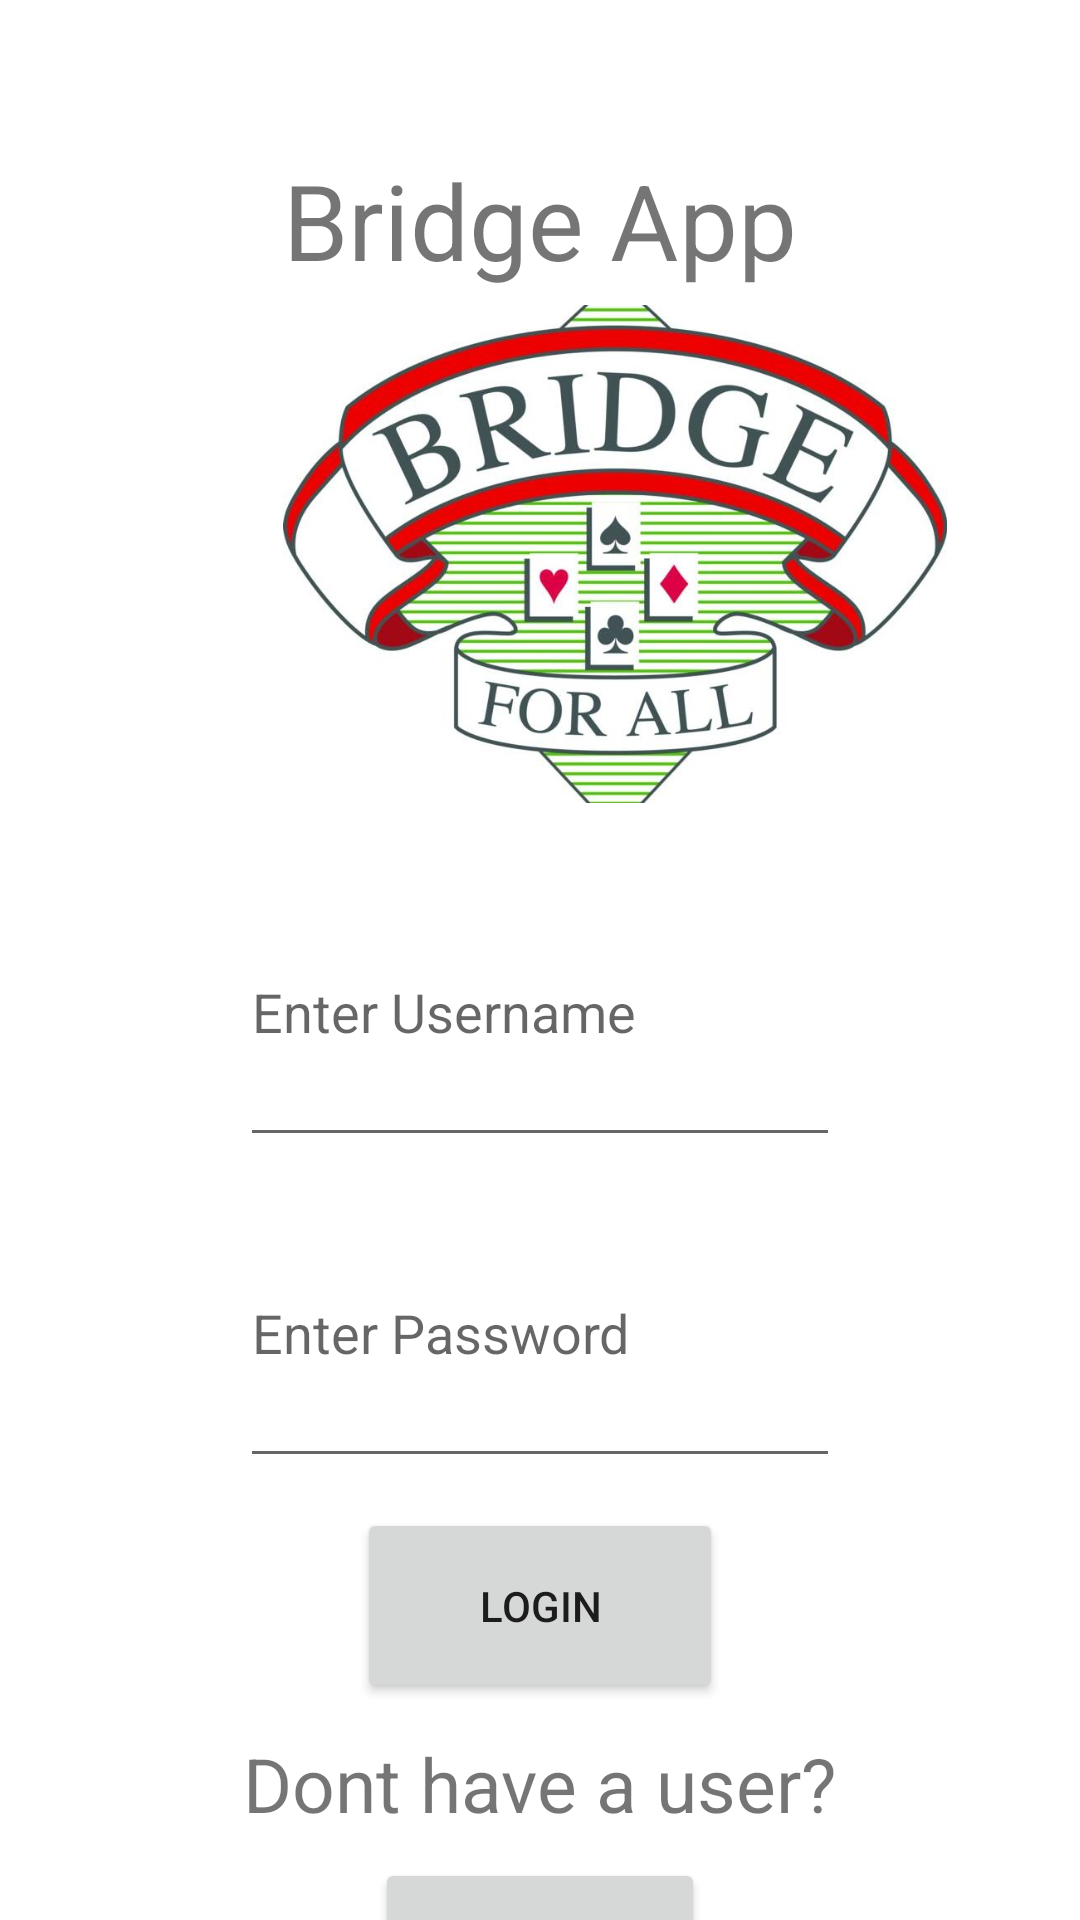

Android layout source for this screen:
<!-- AndroidManifest.xml: application theme Theme.BridgeClub -->
<!-- res/layout/activity_main.xml -->
<?xml version="1.0" encoding="utf-8"?>
<LinearLayout xmlns:android="http://schemas.android.com/apk/res/android"
    xmlns:app="http://schemas.android.com/apk/res-auto"
    xmlns:tools="http://schemas.android.com/tools"
    android:layout_width="match_parent"
    android:layout_height="match_parent"
    android:orientation="vertical"
    tools:context=".MainActivity"
    >

    <TextView
        android:id="@+id/BridgeApp"
        android:layout_width="wrap_content"
        android:layout_height="wrap_content"
        android:layout_gravity="center"
        android:layout_marginTop="50dp"
        android:text="Bridge App"
        android:textSize="35dp" />

    <ImageView
        android:id="@+id/Image1"
        android:layout_width="400dp"
        android:layout_height="166dp"
        android:layout_margin="5dp"
        android:src="@drawable/cards" />
    <EditText
        android:layout_width="200dp"
        android:layout_height="100dp"
        android:layout_marginTop="13dp"
        android:hint="Enter Username"
        android:layout_gravity="center"
        android:id="@+id/Username"
        />

    <EditText
        android:id="@+id/Password"
        android:layout_width="200dp"
        android:layout_height="100dp"
        android:layout_gravity="center"
        android:layout_marginTop="7dp"
        android:hint="Enter Password"
        android:inputType="textPassword"

        />

    <Button
        android:id="@+id/Login"
        android:layout_width="122dp"
        android:layout_height="65dp"
        android:layout_gravity="center"
        android:layout_marginTop="10dp"
        android:drawableLeft="@drawable/ic_baseline_login_24"
        android:text="Login"

        />

    />
    <TextView
        android:layout_width="wrap_content"
        android:layout_height="wrap_content"
        android:layout_gravity="center"
        android:layout_marginTop="10dp"
        android:text="Dont have a user?"
        android:textSize="25dp"
        android:id="@+id/RegisterText"
        />
    <Button
        android:layout_width="110dp"
        android:layout_height="65dp"
        android:layout_marginTop="8dp"
        android:layout_gravity="center"
        android:text="Register"
        android:id="@+id/Register"
        />

</LinearLayout>
<!-- resources referenced by this layout -->
<resources>
  <!-- drawable cards: jpg bitmap (drawable, 97102 bytes) -->
  <style name="Theme.BridgeClub" parent="Theme.MaterialComponents.DayNight.DarkActionBar">
          
          <item name="colorPrimary">@color/purple_500</item>
          <item name="colorPrimaryVariant">@color/purple_700</item>
          <item name="colorOnPrimary">@color/white</item>
          
          <item name="colorSecondary">@color/teal_200</item>
          <item name="colorSecondaryVariant">@color/teal_700</item>
          <item name="colorOnSecondary">@color/black</item>
          
          <item name="android:statusBarColor" tools:targetApi="l">?attr/colorPrimaryVariant</item>
          
      </style>
  <!-- not gathered from this repository: default colours our renderer supplied (Android Studio template values) -->
  <color name="purple_500">#FF6200EE</color>
  <color name="purple_700">#FF3700B3</color>
  <color name="teal_200">#FF03DAC5</color>
  <color name="teal_700">#FF018786</color>
  <color name="black">#FF000000</color>
  <color name="white">#FFFFFFFF</color>
</resources>
